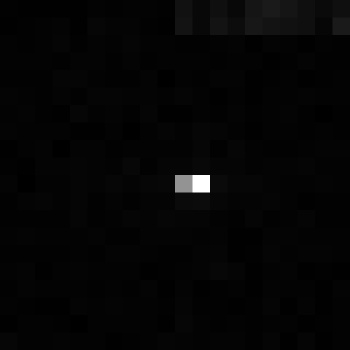

Source data for this figure (header and first rows):
, xmin, ymin, lat, lon, area, perimeter, max_nanowatts, min_nanowatts, moonlight_illumination, clear_sky_confidence, mean_nanowatts
0, 883, 3584, -5.458, -5.458, 2.0, 0.0, 33.24, 0.0, 11.85, 0.0, 0.5277
